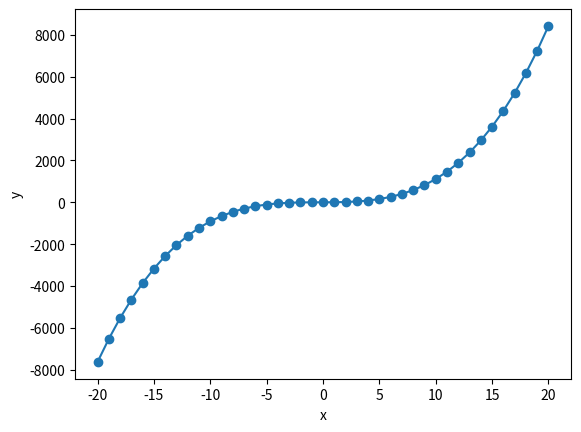

Reproduce this figure in Python.
import matplotlib.pyplot as plt
def fx(x):
    return pow(x,3)+ pow(x,2)+x+1
def average(x):
    return sum(x)/len(x)
def variance(x):
    ax=average(x)
    sum=0
    for i in x:
        sum+=(i-ax)*(i-ax)
    variance=sum/len(x)
    return variance

if __name__ == '__main__':
    x=[]
    y=[]
    for i in range(41):
        x.append(-20+i)
        y.append(fx(-20+i))
    ay=average(y)
    vy=variance(y)
    print("x:",x)
    print("y:",y)
    print("average:",ay,"\nvariance:",vy)
    plt.plot(x, y, "-o")
    plt.xlabel("x")
    plt.ylabel("y")
    plt.show()

